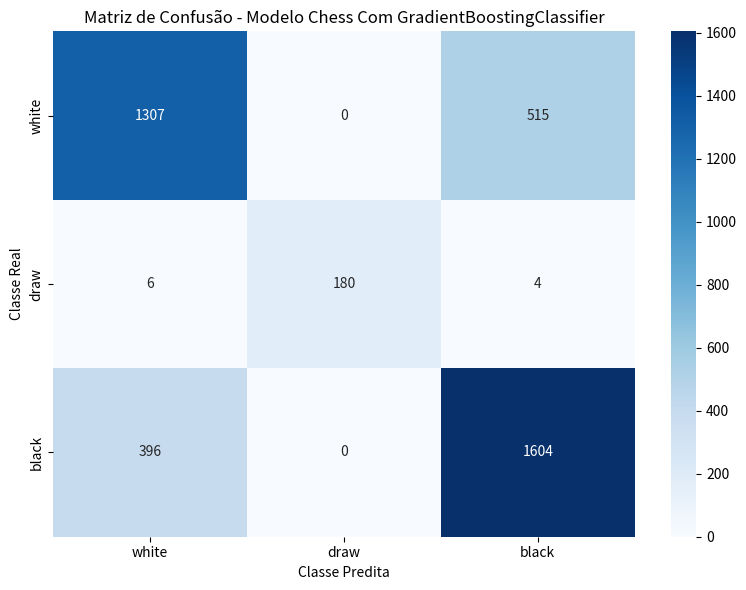

Write the Python code that produced this figure.
import matplotlib.pyplot as plt
import seaborn as sns
import numpy as np

# Dados da matriz de confusão
cm = np.array([
    [1307,    0,  515],
    [   6,  180,    4],
    [ 396,    0, 1604]
])

# Nomes das classes
class_names = ['white', 'draw', 'black']

# Criar o gráfico
plt.figure(figsize=(8, 6))
sns.heatmap(cm, annot=True, fmt='d', cmap='Blues',
            xticklabels=class_names,
            yticklabels=class_names)

plt.xlabel('Classe Predita')
plt.ylabel('Classe Real')
plt.title('Matriz de Confusão - Modelo Chess Com GradientBoostingClassifier')
plt.tight_layout()
plt.show()
